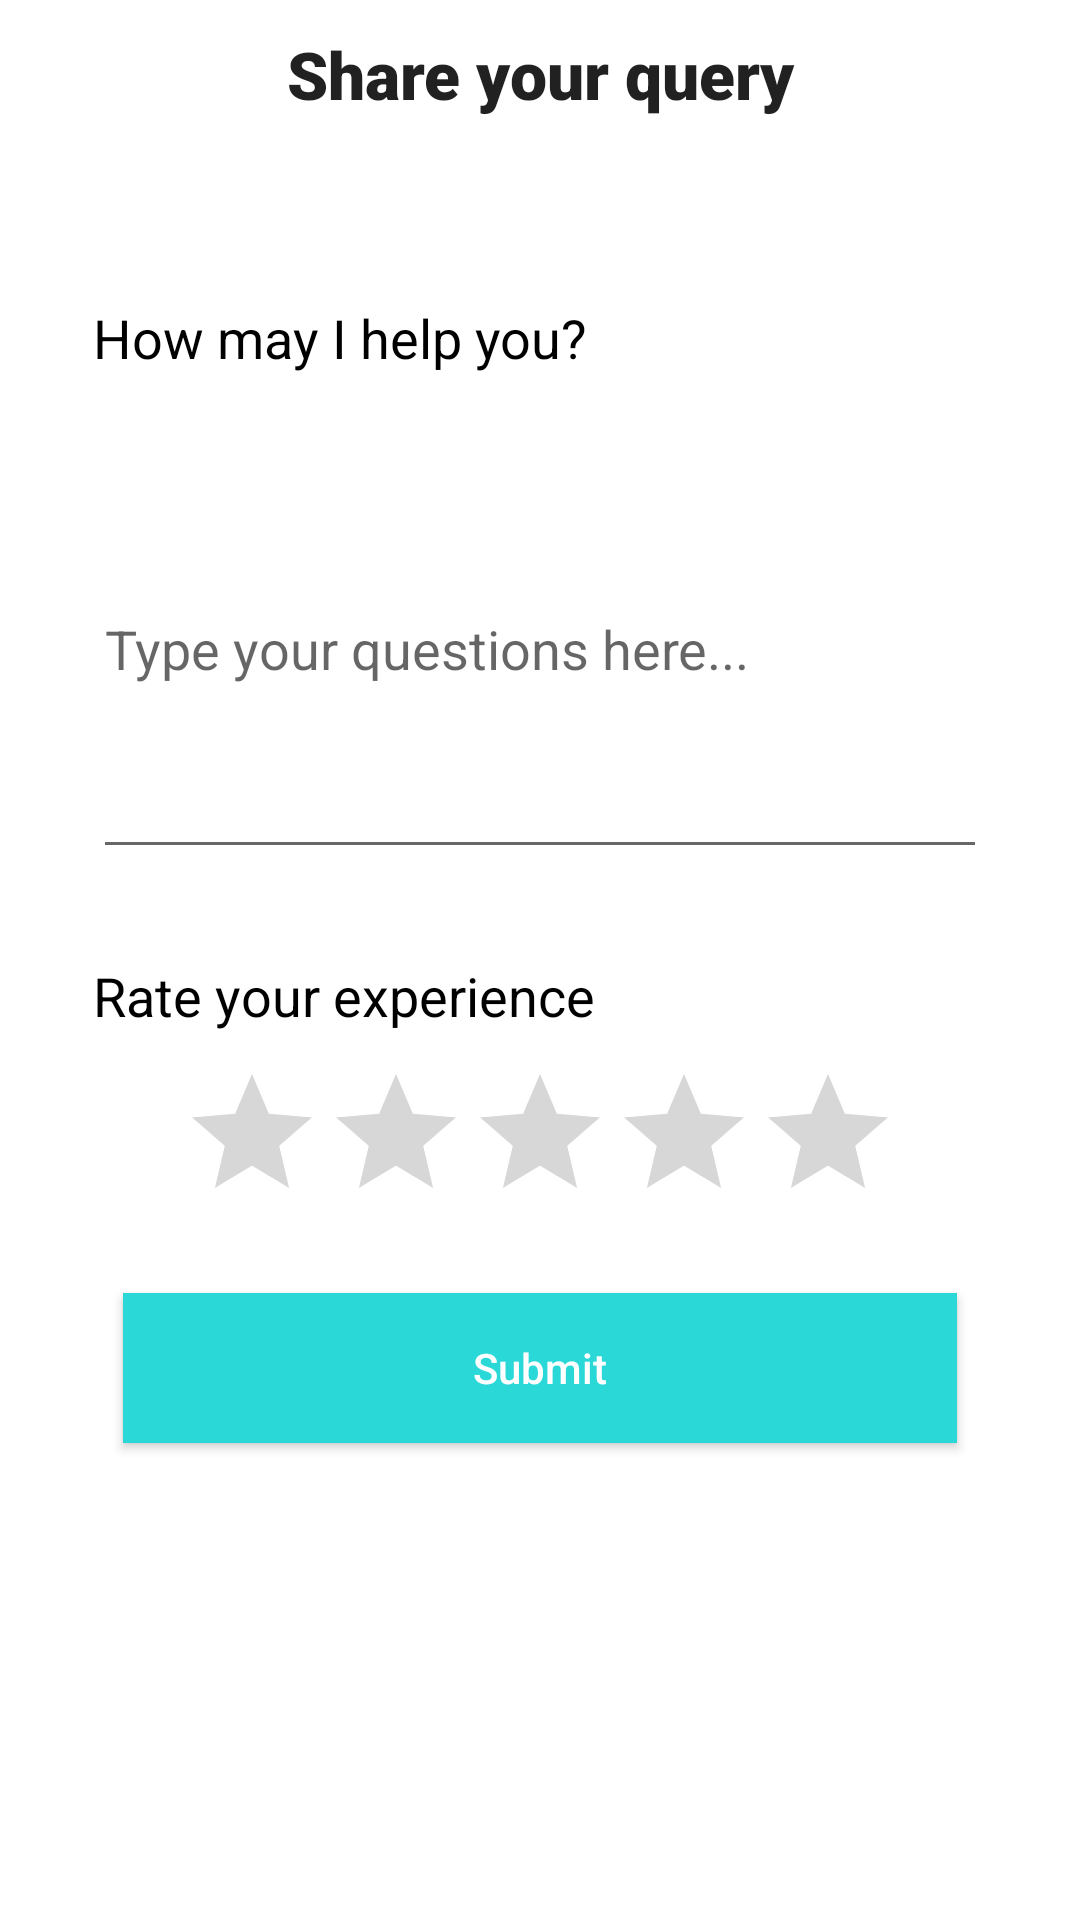

Layout XML and referenced resources for this Android screen:
<!-- AndroidManifest.xml: application theme AppTheme -->
<!-- res/layout/fragment_feedback.xml -->
<?xml version="1.0" encoding="utf-8"?>
<RelativeLayout xmlns:android="http://schemas.android.com/apk/res/android"
    xmlns:tools="http://schemas.android.com/tools"
    android:layout_width="match_parent"
    android:layout_height="match_parent"
    android:layout_below="@+id/search_view"
    tools:context=".FeedbackFragment">

    <TextView
        android:layout_width="match_parent"
        android:layout_height="wrap_content"
        android:id="@+id/textView"
        android:text="Share your query"
        android:textAlignment="center"
        android:elevation="5dp"
        android:padding="10dp"
        android:fontFamily="sans-serif-black"
        android:textAppearance="?android:textAppearanceLarge"/>

    <ScrollView
        android:layout_width="fill_parent"
        android:layout_height="fill_parent"
        android:layout_gravity="center"
        android:id="@+id/scroll_view"
        android:layout_below="@+id/textView"
        android:layout_above="@+id/bottombar"
        android:scrollbars="vertical">

    <LinearLayout
        android:layout_width="match_parent"
        android:orientation="vertical"
        android:gravity="center_horizontal"
        android:layout_marginStart="15dp"
        android:layout_marginTop="20dp"
        android:layout_marginEnd="15dp"
        android:padding="16dp"
        android:id="@+id/linear"
        android:elevation="14dp"
        android:layout_height="wrap_content">

        <TextView
            android:layout_width="match_parent"
            android:layout_height="wrap_content"
            android:id="@+id/enquiry"
            android:textColor="@color/black"
            android:layout_marginTop="15dp"
            android:textAppearance="?android:textAppearanceMedium"
            android:text="How may I help you?"/>


        <EditText
            android:id="@+id/query"
            android:layout_width="match_parent"
            android:layout_height="150dp"
            android:layout_marginTop="15dp"
            android:hint="Type your questions here..."
            android:inputType="textMultiLine" />

        <TextView
            android:layout_width="match_parent"
            android:layout_height="wrap_content"
            android:id="@+id/rating"
            android:textColor="@color/black"
            android:layout_marginTop="30dp"
            android:textAppearance="?android:textAppearanceMedium"
            android:text="Rate your experience"/>

        <RatingBar
            android:id="@+id/ratingBar"
            android:layout_margin="10dp"
            android:layout_width="wrap_content"
            android:layout_height="wrap_content" />

        <Button
            android:layout_width="match_parent"
            android:layout_height="50dp"
            android:layout_alignParentBottom="true"
            android:layout_margin="10dp"
            android:layout_marginBottom="10dp"
            android:padding="10dp"
            android:text="Submit"
            android:id="@+id/submit"
            android:textColor="@color/white"
            android:textAllCaps="false"
            android:background="@color/colorPrimaryDark"/>

    </LinearLayout>
    </ScrollView>

</RelativeLayout>
<!-- resources referenced by this layout -->
<resources>
  <color name="black">#000000</color>
  <color name="colorPrimaryDark">#2AD8D8</color>
  <color name="white">#FFFFFF</color>
</resources>
